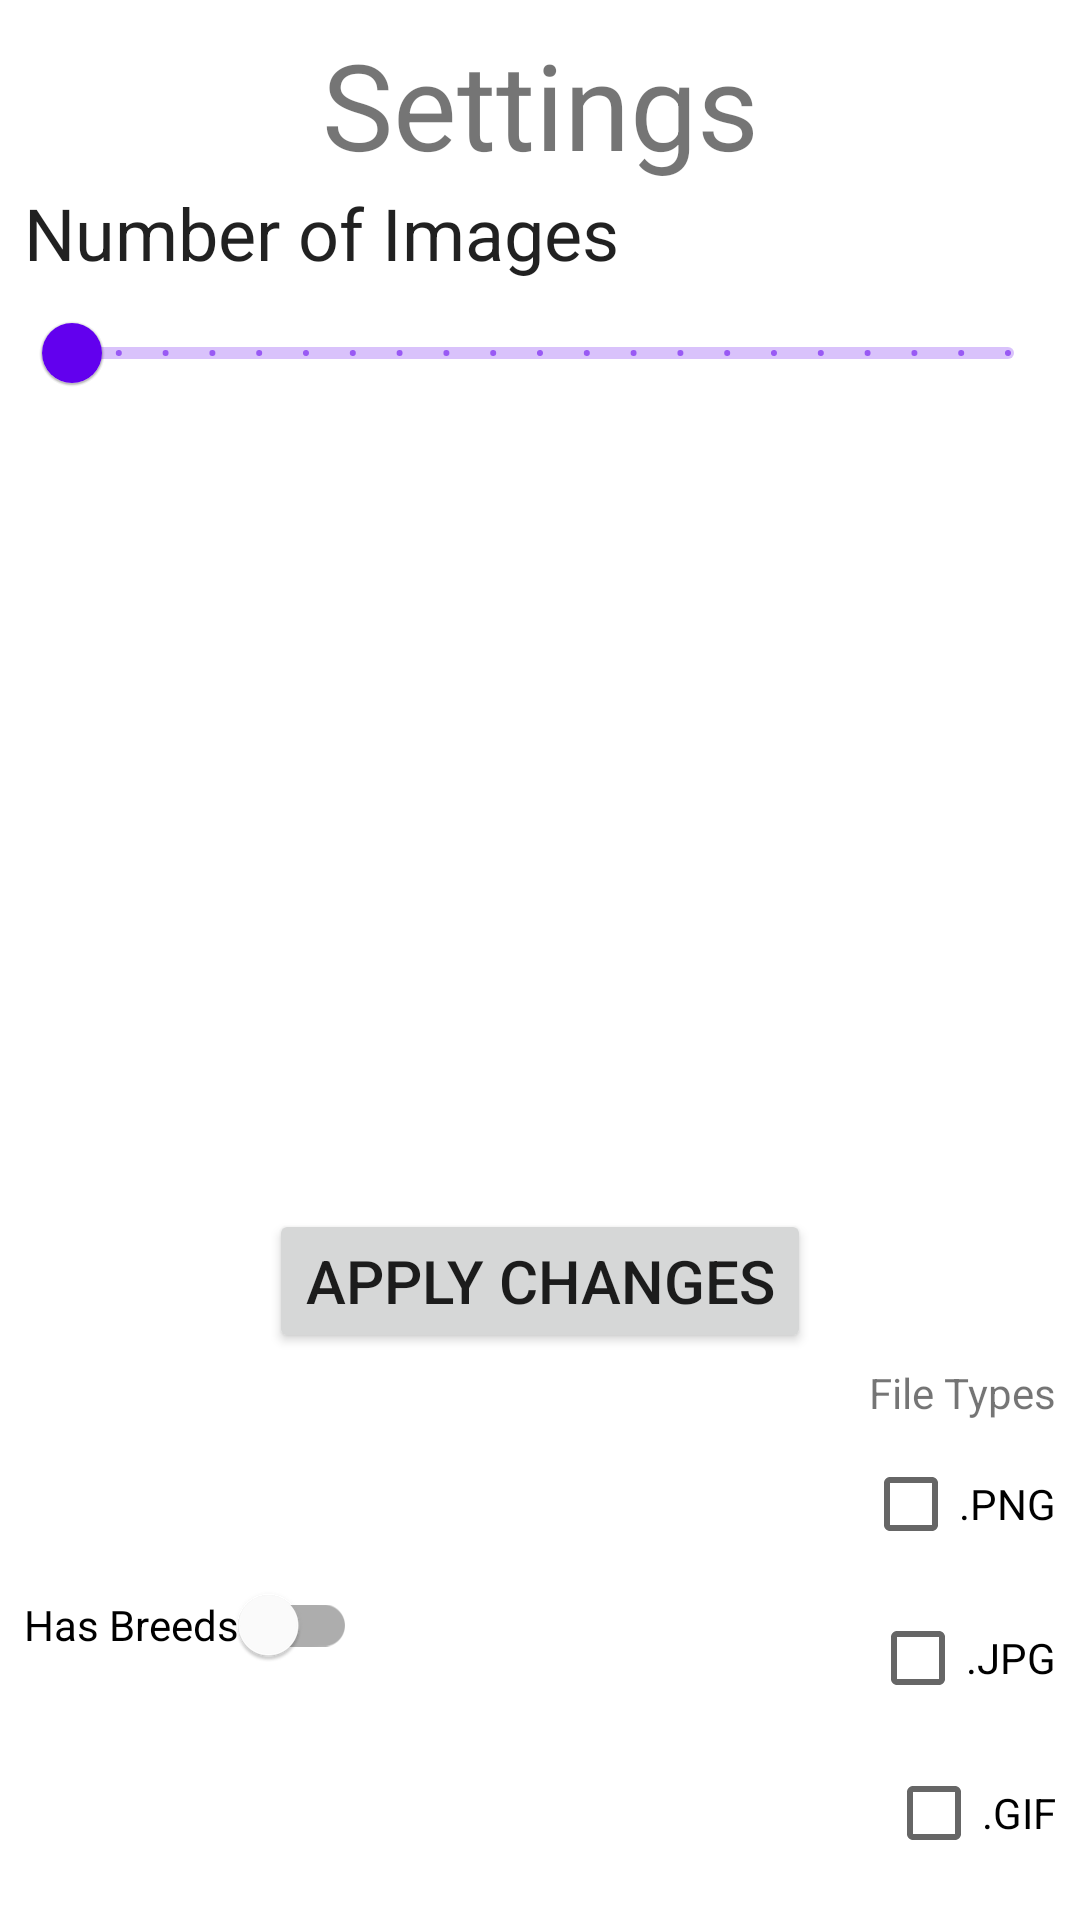

Android layout source for this screen:
<!-- AndroidManifest.xml: application theme Theme.OnlyKats -->
<!-- res/layout/fragment_settings.xml -->
<?xml version="1.0" encoding="utf-8"?>
<androidx.constraintlayout.widget.ConstraintLayout xmlns:android="http://schemas.android.com/apk/res/android"
    xmlns:app="http://schemas.android.com/apk/res-auto"
    xmlns:tools="http://schemas.android.com/tools"
    android:layout_width="match_parent"
    android:layout_height="match_parent"
    android:padding="8dp"
    tools:context=".view.SettingsFragment">

    <TextView
        android:id="@+id/settings_text"
        android:layout_width="wrap_content"
        android:layout_height="wrap_content"
        android:text="Settings"
        android:textSize="40sp"
        app:layout_constraintEnd_toEndOf="parent"
        app:layout_constraintStart_toStartOf="parent"
        app:layout_constraintTop_toTopOf="parent" />

    <Button
        android:id="@+id/apply_button"
        android:layout_width="wrap_content"
        android:layout_height="wrap_content"
        android:text="Apply Changes"
        android:textSize="20sp"
        app:layout_constraintBottom_toBottomOf="parent"
        app:layout_constraintEnd_toEndOf="parent"
        app:layout_constraintStart_toStartOf="parent"
        app:layout_constraintTop_toBottomOf="@id/settings_text"
        app:layout_constraintVertical_bias="0.654" />

    <com.google.android.material.textview.MaterialTextView
        android:id="@+id/slider_label"
        android:layout_width="wrap_content"
        android:layout_height="wrap_content"
        android:text="Number of Images"
        android:labelFor="@id/cat_amount_slider"
        android:textAppearance="?attr/textAppearanceHeadline5"
        app:layout_constraintTop_toBottomOf="@id/settings_text"
        app:layout_constraintStart_toStartOf="parent" />

    <com.google.android.material.slider.Slider
        android:id="@+id/cat_amount_slider"
        android:layout_width="match_parent"
        android:layout_height="wrap_content"
        app:layout_constraintTop_toBottomOf="@id/slider_label"
        android:valueFrom="0.0"
        android:valueTo="20.0"
        android:stepSize="1.0"/>

    <com.google.android.material.switchmaterial.SwitchMaterial
        android:id="@+id/breed_toggle"
        android:layout_width="wrap_content"
        android:layout_height="wrap_content"
        android:text="Has Breeds"
        app:layout_constraintBottom_toBottomOf="parent"
        app:layout_constraintStart_toStartOf="parent"
        app:layout_constraintTop_toBottomOf="@+id/apply_button" />

    <com.google.android.material.textview.MaterialTextView
        android:id="@+id/filetype_label"
        android:layout_width="wrap_content"
        android:layout_height="wrap_content"
        android:text="File Types"
        app:layout_constraintTop_toBottomOf="@id/apply_button"
        app:layout_constraintEnd_toEndOf="parent"
        app:layout_constraintBottom_toTopOf="@id/png_checkbox"/>
    <CheckBox
        android:id="@+id/gif_checkbox"
        android:layout_width="wrap_content"
        android:layout_height="wrap_content"
        android:text=".GIF"
        app:layout_constraintEnd_toEndOf="parent"
        app:layout_constraintBottom_toBottomOf="parent"
        app:layout_constraintTop_toBottomOf="@id/jpg_checkbox"/>
    <CheckBox
        android:id="@+id/jpg_checkbox"
        android:layout_width="wrap_content"
        android:layout_height="wrap_content"
        android:text=".JPG"
        app:layout_constraintEnd_toEndOf="parent"
        app:layout_constraintBottom_toTopOf="@id/gif_checkbox"
        app:layout_constraintTop_toBottomOf="@id/png_checkbox"
        />

    <CheckBox
        android:id="@+id/png_checkbox"
        android:layout_width="wrap_content"
        android:layout_height="wrap_content"
        android:text=".PNG"
        app:layout_constraintBottom_toTopOf="@id/jpg_checkbox"
        app:layout_constraintEnd_toEndOf="parent"
        app:layout_constraintTop_toBottomOf="@id/filetype_label" />










































</androidx.constraintlayout.widget.ConstraintLayout>
<!-- resources referenced by this layout -->
<resources>
  <style name="Theme.OnlyKats" parent="Theme.MaterialComponents.DayNight.DarkActionBar">
          
          <item name="colorPrimary">@color/purple_500</item>
          <item name="colorPrimaryVariant">@color/purple_700</item>
          <item name="colorOnPrimary">@color/white</item>
          
          <item name="colorSecondary">@color/teal_200</item>
          <item name="colorSecondaryVariant">@color/teal_700</item>
          <item name="colorOnSecondary">@color/black</item>
          
          <item name="android:statusBarColor" tools:targetApi="l">?attr/colorPrimaryVariant</item>
          
      </style>
  <!-- not gathered from this repository: default colours our renderer supplied (Android Studio template values) -->
  <color name="purple_500">#FF6200EE</color>
  <color name="purple_700">#FF3700B3</color>
  <color name="teal_200">#FF03DAC5</color>
  <color name="teal_700">#FF018786</color>
  <color name="black">#FF000000</color>
  <color name="white">#FFFFFFFF</color>
</resources>
